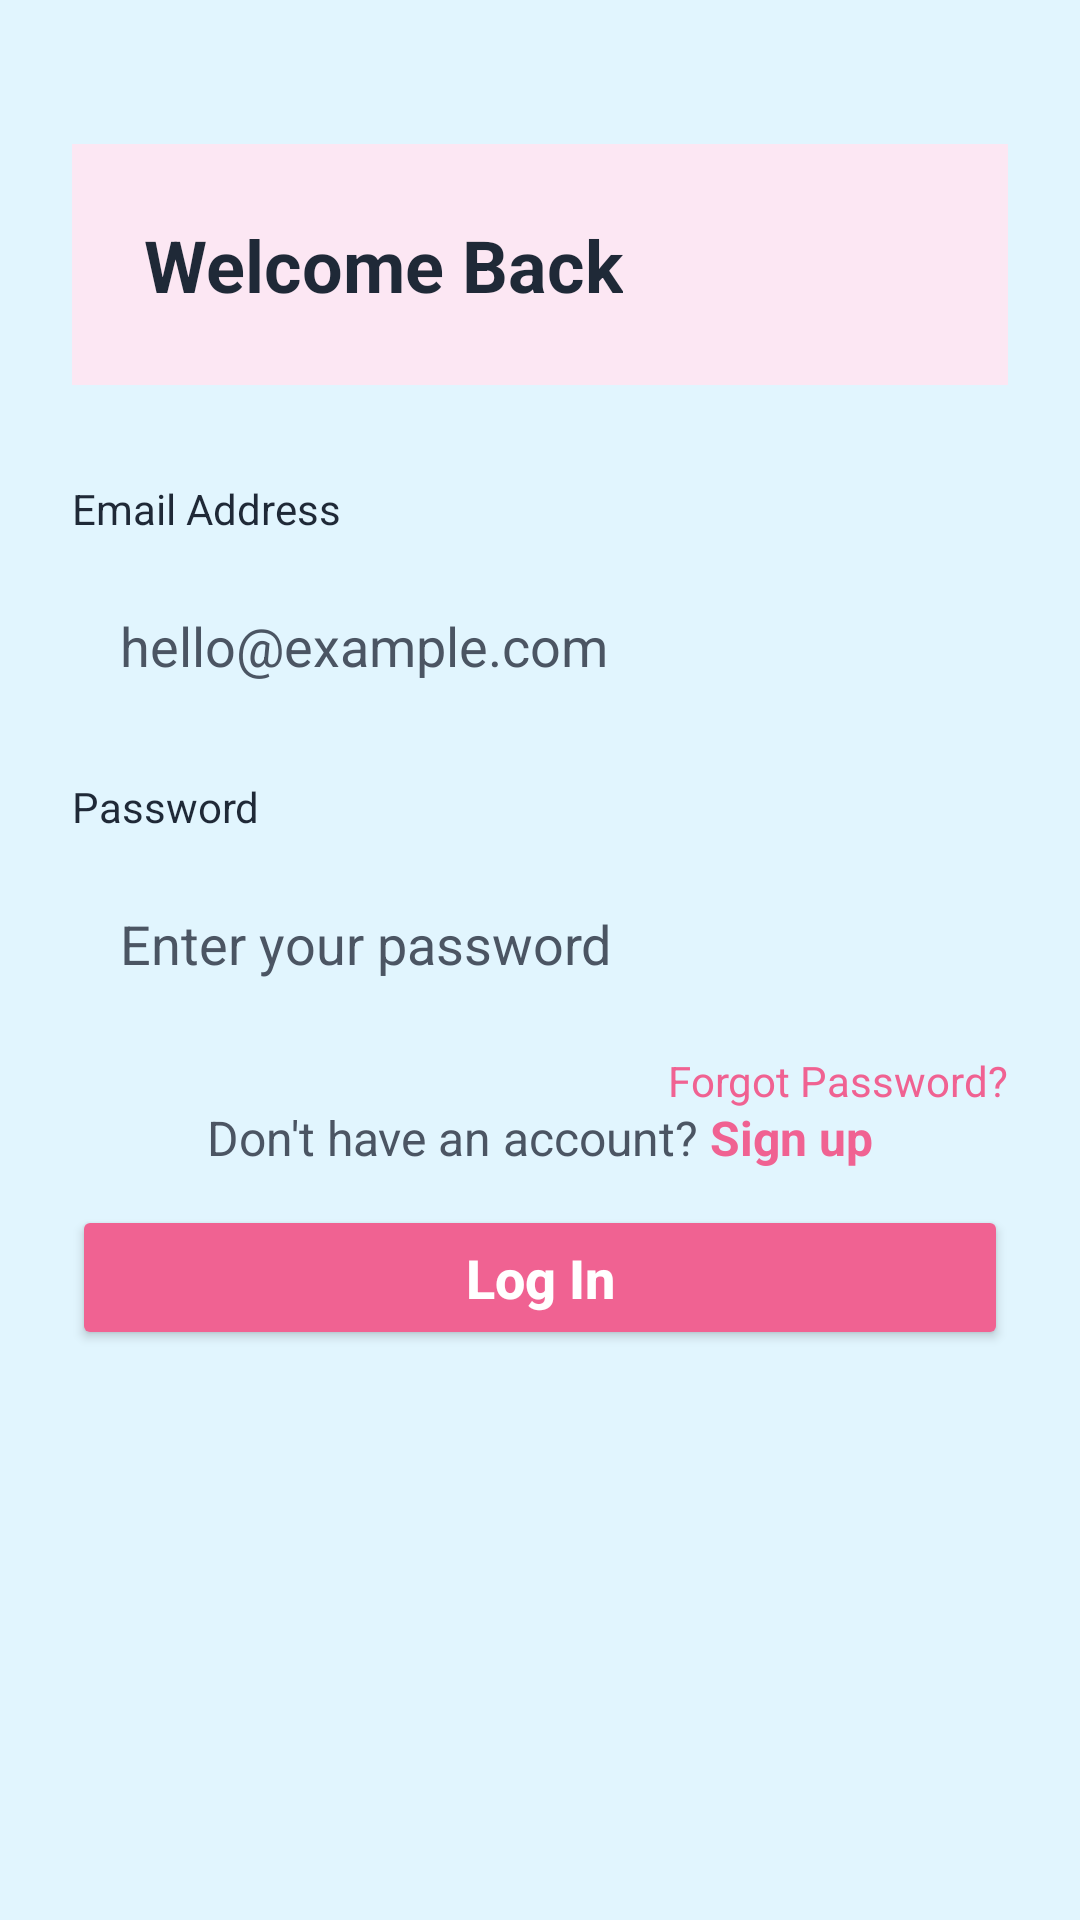

Reconstruct the res/layout file that produces this screen, plus the resources it refers to.
<!-- AndroidManifest.xml: application theme Theme.AIDUB -->
<!-- res/layout/activity_login.xml -->
<?xml version="1.0" encoding="utf-8"?>
<androidx.constraintlayout.widget.ConstraintLayout xmlns:android="http://schemas.android.com/apk/res/android"
    xmlns:app="http://schemas.android.com/apk/res-auto"
    xmlns:tools="http://schemas.android.com/tools"
    android:id="@+id/main"
    android:layout_width="match_parent"
    android:layout_height="match_parent"
    android:background="@color/background_main"
    tools:context=".OnboardingActivity">

    <androidx.cardview.widget.CardView
        android:layout_width="match_parent"
        android:layout_height="wrap_content"
        android:layout_marginHorizontal="24dp"
        android:layout_marginTop="48dp"
        app:cardBackgroundColor="@color/peony_light"
        app:cardCornerRadius="0dp"
        app:cardElevation="0dp"
        app:layout_constraintTop_toTopOf="parent">

        <TextView
            android:layout_width="wrap_content"
            android:layout_height="wrap_content"
            android:padding="24dp"
            android:text="Welcome Back"
            android:textColor="@color/text_primary"
            android:textSize="24sp"
            android:textStyle="bold" />
    </androidx.cardview.widget.CardView>

    <LinearLayout
        android:layout_width="match_parent"
        android:layout_height="wrap_content"
        android:layout_marginHorizontal="24dp"
        android:layout_marginTop="160dp"
        android:orientation="vertical"
        app:layout_constraintTop_toTopOf="parent">

        
        <TextView
            android:layout_width="wrap_content"
            android:layout_height="wrap_content"
            android:layout_marginBottom="8dp"
            android:text="Email Address"
            android:textColor="@color/text_primary"
            android:textSize="14sp" />

        <EditText
            android:id="@+id/et_login_email"
            android:layout_width="match_parent"
            android:layout_height="wrap_content"
            android:layout_marginBottom="16dp"
            android:background="@drawable/bg_edit_text"
            android:hint="hello@example.com"
            android:padding="16dp"
            android:textColor="@color/text_primary"
            android:textColorHint="@color/gray_600" />

        
        <TextView
            android:layout_width="wrap_content"
            android:layout_height="wrap_content"
            android:layout_marginBottom="8dp"
            android:text="Password"
            android:textColor="@color/text_primary"
            android:textSize="14sp" />

        <EditText
            android:id="@+id/et_login_password"
            android:layout_width="match_parent"
            android:layout_height="wrap_content"
            android:layout_marginBottom="8dp"
            android:background="@drawable/bg_edit_text"
            android:hint="Enter your password"
            android:inputType="textPassword"
            android:padding="16dp"
            android:textColor="@color/text_primary"
            android:textColorHint="@color/gray_600" />

        <TextView
            android:id="@+id/tv_forgot_password"
            android:layout_width="wrap_content"
            android:layout_height="wrap_content"
            android:layout_gravity="end"
            android:layout_marginBottom="32dp"
            android:text="Forgot Password?"
            android:textColor="@color/peony"
            android:textSize="14sp" />

        <Button
            android:id="@+id/btn_login"
            android:layout_width="match_parent"
            android:layout_height="wrap_content"
            android:layout_marginBottom="24dp"
            android:backgroundTint="@color/peony"
            android:insetTop="0dp"
            android:insetBottom="0dp"
            android:paddingVertical="12dp"
            android:text="Log In"
            android:textAllCaps="false"
            android:textColor="@color/white"
            android:textSize="18sp"
            android:textStyle="bold"
            app:cornerRadius="12dp" />

    </LinearLayout>

    <LinearLayout
        android:layout_width="wrap_content"
        android:layout_height="wrap_content"
        android:layout_marginBottom="250dp"
        android:orientation="horizontal"
        app:layout_constraintBottom_toBottomOf="parent"
        app:layout_constraintEnd_toEndOf="parent"
        app:layout_constraintStart_toStartOf="parent">

        <TextView
            android:layout_width="wrap_content"
            android:layout_height="wrap_content"
            android:text="Don't have an account? "
            android:textColor="@color/gray_600"
            android:textSize="16sp" />

        <TextView
            android:id="@+id/tv_signup_link"
            android:layout_width="wrap_content"
            android:layout_height="wrap_content"
            android:text="Sign up"
            android:textColor="@color/peony"
            android:textSize="16sp"
            android:textStyle="bold" />
    </LinearLayout>
    
    

</androidx.constraintlayout.widget.ConstraintLayout>
<!-- resources referenced by this layout -->
<resources>
  <color name="background_main">#E1F5FE</color>
  <color name="gray_600">#4B5563</color>
  <color name="peony">#F06292</color>
  <color name="peony_light">#FCE7F3</color>
  <color name="text_primary">#1F2937</color>
  <color name="white">#FFFFFFFF</color>
  <style name="Theme.AIDUB" parent="Base.Theme.AIDUB" />
  <style name="Base.Theme.AIDUB" parent="Theme.Material3.DayNight.NoActionBar">
          
          <item name="colorPrimary">@color/peony</item>
          <item name="colorPrimaryVariant">@color/peony_dark</item>
          <item name="colorOnPrimary">@color/white</item>
          <item name="colorSecondary">@color/pool</item>
          <item name="colorSecondaryVariant">@color/pool_dark</item>
          <item name="colorOnSecondary">@color/black</item>
          
          <item name="android:statusBarColor">@color/peony_dark</item>
      </style>
  <color name="peony_dark">#E91E63</color>
  <color name="pool">#81D4FA</color>
  <color name="pool_dark">#4FC3F7</color>
  <color name="black">#FF000000</color>
</resources>
